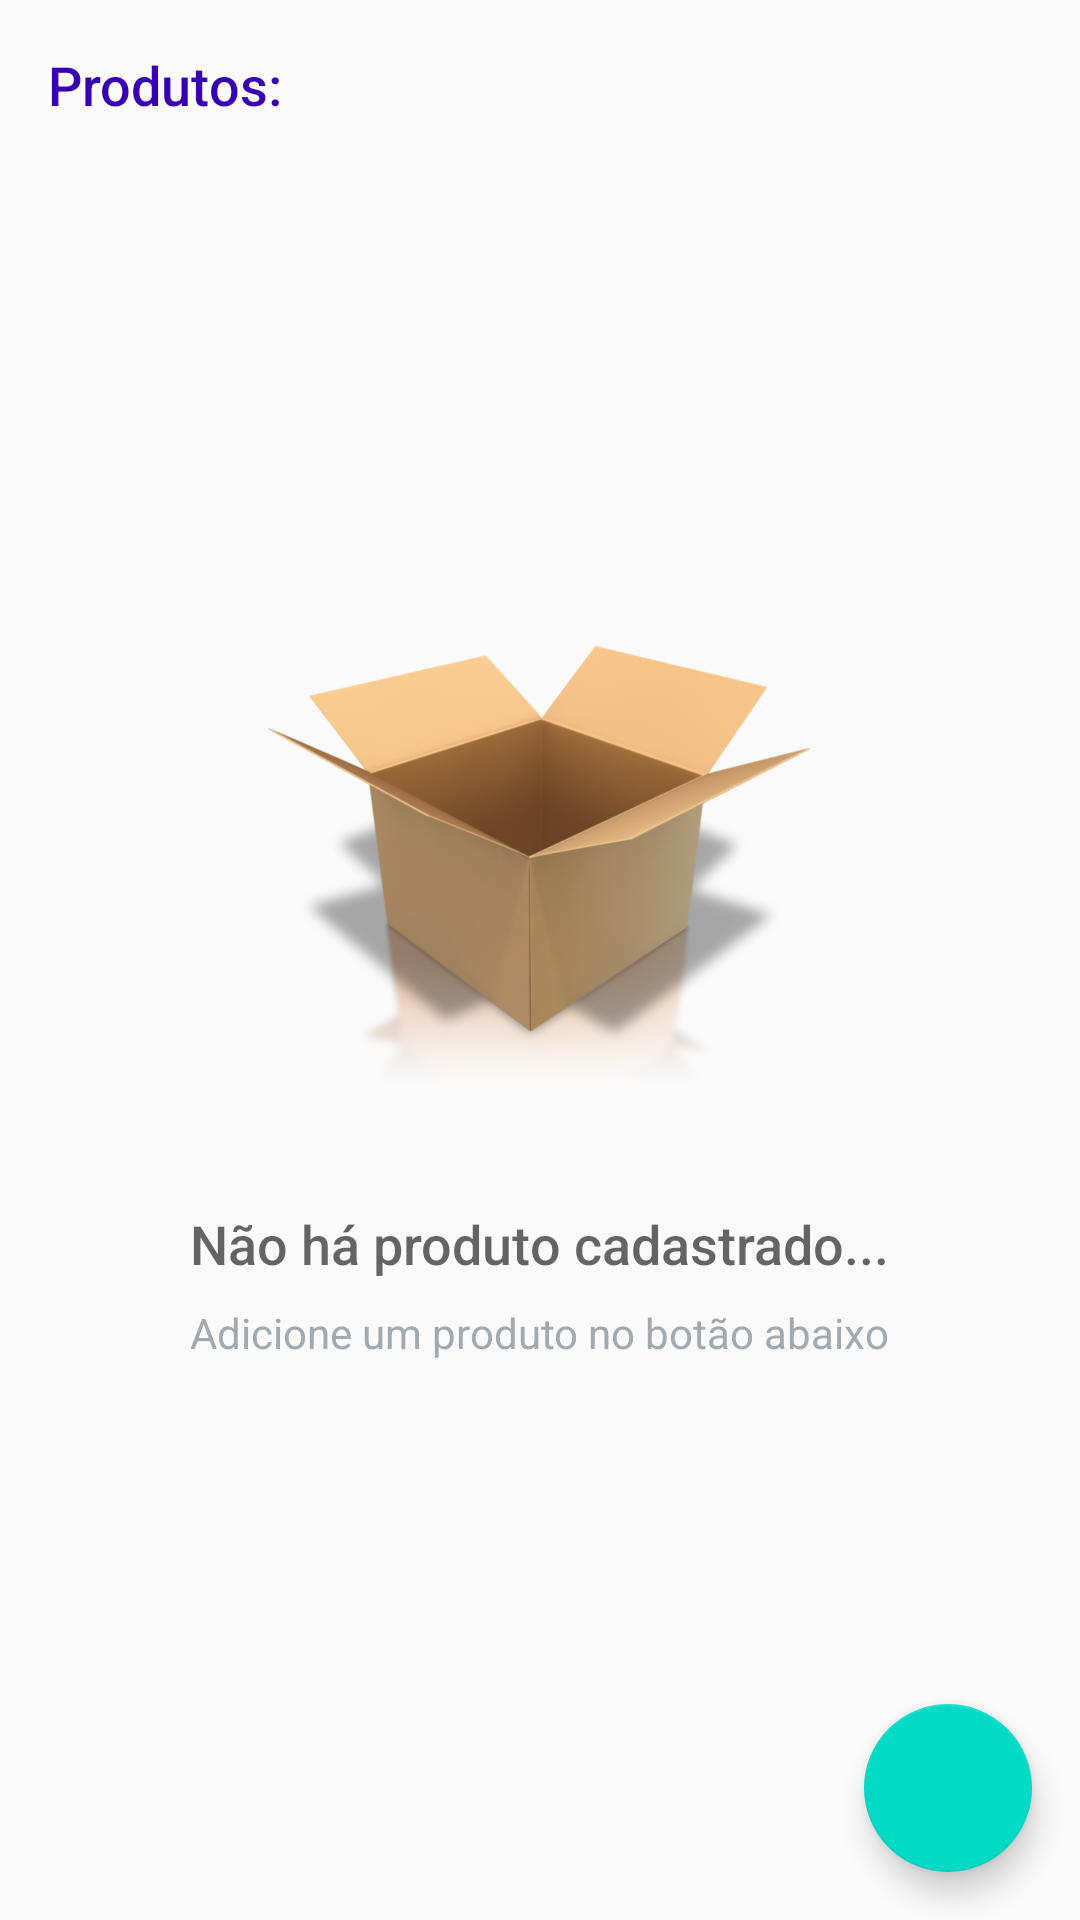

Here is an Android app screen rendered from its layout file. Give the layout XML and the strings, colors and styles it references.
<!-- AndroidManifest.xml: application theme AppTheme -->
<!-- res/layout/activity_catalog.xml -->
<?xml version="1.0" encoding="utf-8"?>
<RelativeLayout
    xmlns:android="http://schemas.android.com/apk/res/android"
    xmlns:tools="http://schemas.android.com/tools"
    android:layout_width="match_parent"
    android:layout_height="match_parent"
    tools:context=".CatalogActivity">

    <TextView
        android:layout_width="match_parent"
        android:layout_height="wrap_content"
        android:text="@string/product_text_list"
        android:padding="16dp"
        style="@style/ProductLabelStyle"/>

    <ListView
        android:id="@+id/list"
        android:layout_width="match_parent"
        android:layout_height="match_parent"
        android:paddingTop="35dp"/>

    
    <RelativeLayout
        android:id="@+id/empty_view"
        android:layout_width="wrap_content"
        android:layout_height="wrap_content"
        android:layout_centerInParent="true">

        <ImageView
            android:id="@+id/empty_product_image"
            android:layout_width="@dimen/empty_product_image_width"
            android:layout_height="@dimen/empty_product_image_height"
            android:layout_centerHorizontal="true"
            android:src="@drawable/small_boxes"/>

        <TextView
            android:id="@+id/empty_title_text"
            android:layout_width="wrap_content"
            android:layout_height="wrap_content"
            android:layout_below="@+id/empty_product_image"
            android:layout_centerHorizontal="true"
            android:fontFamily="sans-serif-medium"
            android:paddingTop="16dp"
            android:text="@string/empty_view_title_text"
            android:textAppearance="?android:textAppearanceMedium"/>

        <TextView
            android:id="@+id/empty_subtitle_text"
            android:layout_width="wrap_content"
            android:layout_height="wrap_content"
            android:layout_below="@+id/empty_title_text"
            android:layout_centerHorizontal="true"
            android:fontFamily="sans-serif"
            android:paddingTop="8dp"
            android:text="@string/empty_view_subtitle_text"
            android:textAppearance="?android:textAppearanceSmall"
            android:textColor="#A2AAB0"/>
    </RelativeLayout>

    <android.support.design.widget.FloatingActionButton
        android:id="@+id/fab"
        android:layout_width="wrap_content"
        android:layout_height="wrap_content"
        android:layout_alignParentBottom="true"
        android:layout_alignParentRight="true"
        android:layout_margin="@dimen/fab_margin"
        android:src="@drawable/ic_action_add"/>
</RelativeLayout>
<!-- resources referenced by this layout -->
<resources>
  <dimen name="empty_product_image_height">200dp</dimen>
  <dimen name="empty_product_image_width">200dp</dimen>
  <dimen name="fab_margin">16dp</dimen>
  <!-- drawable small_boxes: png bitmap (drawable-hdpi, 202068 bytes) -->
  <string name="empty_view_subtitle_text">Adicione um produto no botão abaixo</string>
  <string name="empty_view_title_text">Não há produto cadastrado...</string>
  <string name="product_text_list">Produtos:</string>
  <style name="ProductLabelStyle">
          <item name="android:textColor">@color/colorPrimaryDark</item>
          <item name="android:fontFamily">sans-serif-medium</item>
          <item name="android:textAppearance">?android:textAppearanceMedium</item>
      </style>
  <style name="AppTheme" parent="Theme.AppCompat.Light.DarkActionBar">
          <item name="colorPrimary">@color/colorPrimary</item>
          <item name="colorPrimaryDark">@color/colorPrimaryDark</item>
          <item name="colorAccent">@color/colorAccent</item>
      </style>
  <!-- not gathered from this repository: default colours our renderer supplied (Android Studio template values) -->
  <color name="colorPrimary">#FF6200EE</color>
  <color name="colorPrimaryDark">#FF3700B3</color>
  <color name="colorAccent">#FF03DAC5</color>
</resources>
